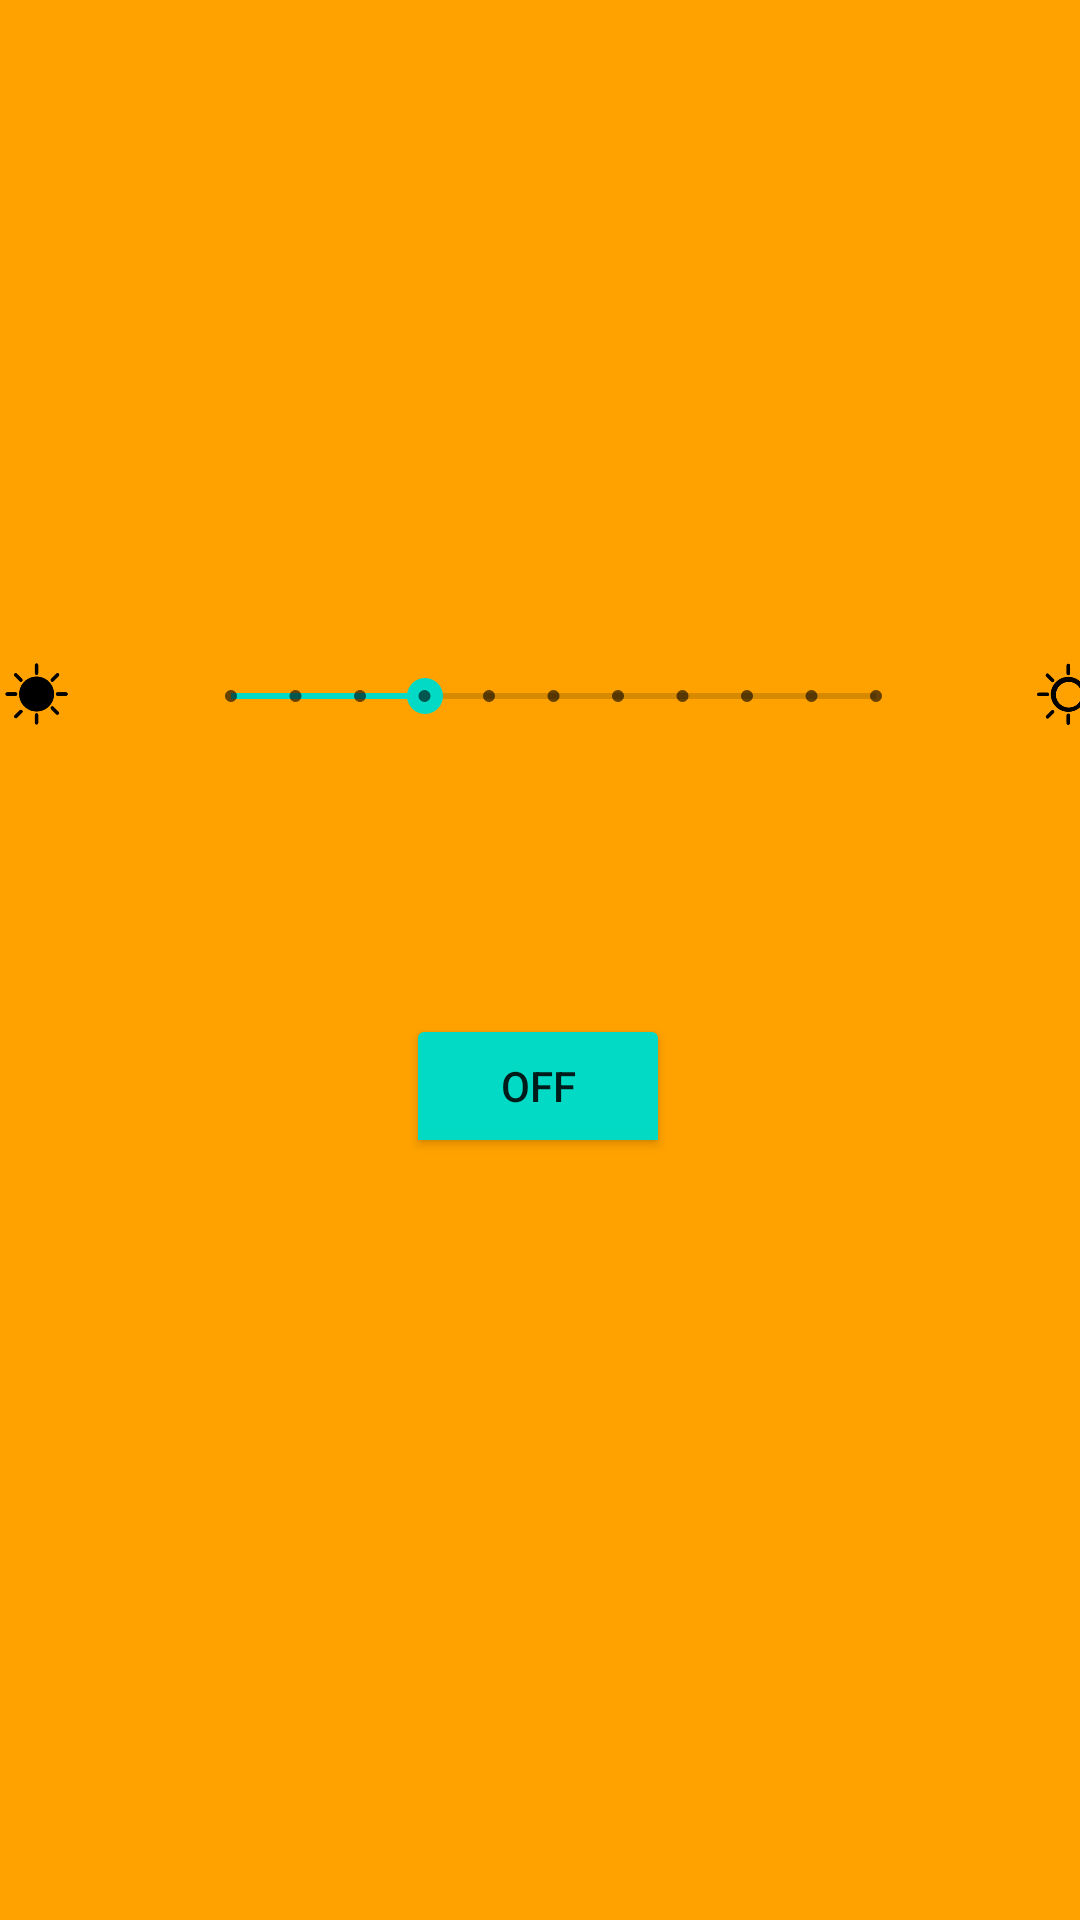

Here is an Android app screen rendered from its layout file. Give the layout XML and the strings, colors and styles it references.
<!-- AndroidManifest.xml: application theme Theme.LightPlex -->
<!-- res/layout/fragment_dimmer.xml -->
<?xml version="1.0" encoding="utf-8"?>
<androidx.constraintlayout.widget.ConstraintLayout xmlns:android="http://schemas.android.com/apk/res/android"
    xmlns:app="http://schemas.android.com/apk/res-auto"
    xmlns:tools="http://schemas.android.com/tools"
    android:id="@+id/dimmerLayout"
    android:layout_width="match_parent"
    android:layout_height="match_parent"
    android:background="@color/Primary"
    android:backgroundTint="@color/Primary">

    <ToggleButton
        android:id="@+id/dimmerbutton"
        android:layout_width="wrap_content"
        android:layout_height="wrap_content"
        android:layout_marginTop="32dp"
        android:backgroundTint="@color/teal_200"
        android:text="@string/Toggle"
        app:layout_constraintBottom_toBottomOf="parent"
        app:layout_constraintEnd_toEndOf="parent"
        app:layout_constraintHorizontal_bias="0.498"
        app:layout_constraintStart_toStartOf="parent"
        app:layout_constraintTop_toBottomOf="@+id/dimmermod"
        app:layout_constraintVertical_bias="0.142" />

    <androidx.constraintlayout.widget.ConstraintLayout
        android:id="@+id/dimmermod"
        android:layout_width="409dp"
        android:layout_height="64dp"
        android:layout_marginTop="200dp"
        android:rotation="0"
        android:rotationX="0"
        android:rotationY="0"
        app:layout_constraintBottom_toTopOf="@+id/button"
        app:layout_constraintEnd_toEndOf="parent"
        app:layout_constraintStart_toStartOf="parent"
        app:layout_constraintTop_toTopOf="parent">

        <SeekBar
            android:id="@+id/seekBar2"
            style="@style/Widget.AppCompat.SeekBar.Discrete"
            android:layout_width="247dp"
            android:layout_height="match_parent"
            android:layout_marginStart="8dp"
            android:layout_marginEnd="17dp"
            android:max="10"
            android:progress="3"
            app:layout_constraintEnd_toStartOf="@+id/imageView3"
            app:layout_constraintStart_toEndOf="@+id/imageView2"
            tools:layout_editor_absoluteY="135dp" />

        <ImageView
            android:id="@+id/imageView2"
            android:layout_width="64dp"
            android:layout_height="match_parent"
            android:layout_marginStart="9dp"
            android:layout_marginEnd="8dp"
            app:layout_constraintEnd_toStartOf="@+id/seekBar2"
            app:layout_constraintStart_toStartOf="parent"
            app:srcCompat="@drawable/dimfull"
            tools:layout_editor_absoluteY="0dp" />

        <ImageView
            android:id="@+id/imageView3"
            android:layout_width="64dp"
            android:layout_height="match_parent"
            app:layout_constraintEnd_toEndOf="parent"
            app:layout_constraintStart_toEndOf="@+id/seekBar2"
            app:srcCompat="@drawable/dimmempty"
            tools:layout_editor_absoluteY="0dp" />
    </androidx.constraintlayout.widget.ConstraintLayout>

</androidx.constraintlayout.widget.ConstraintLayout>
<!-- resources referenced by this layout -->
<resources>
  <color name="Primary">#FFA200</color>
  <color name="teal_200">#FF03DAC5</color>
  <!-- drawable dimfull: png bitmap (drawable, 8001 bytes) -->
  <!-- drawable dimmempty: png bitmap (drawable, 8781 bytes) -->
  <string name="Toggle">Toggle</string>
  <style name="Theme.LightPlex" parent="Theme.MaterialComponents.DayNight.NoActionBar">
          
          <item name="colorPrimary">#FFA200</item>
          <item name="colorPrimaryVariant">#DB9299</item>
          <item name="colorOnPrimary">#FFAA55</item>
          
          <item name="colorSecondary">@color/teal_200</item>
          <item name="colorSecondaryVariant">@color/teal_700</item>
          <item name="colorOnSecondary">@color/black</item>
          
          <item name="android:statusBarColor">@android:color/holo_orange_light</item>
          <item name="android:navigationBarColor">@android:color/holo_orange_light</item>
          <item name="android:windowTranslucentStatus">false</item>
          <item name="android:windowTranslucentNavigation">false</item>
      </style>
  <color name="teal_700">#FF018786</color>
  <color name="black">#FF000000</color>
</resources>
